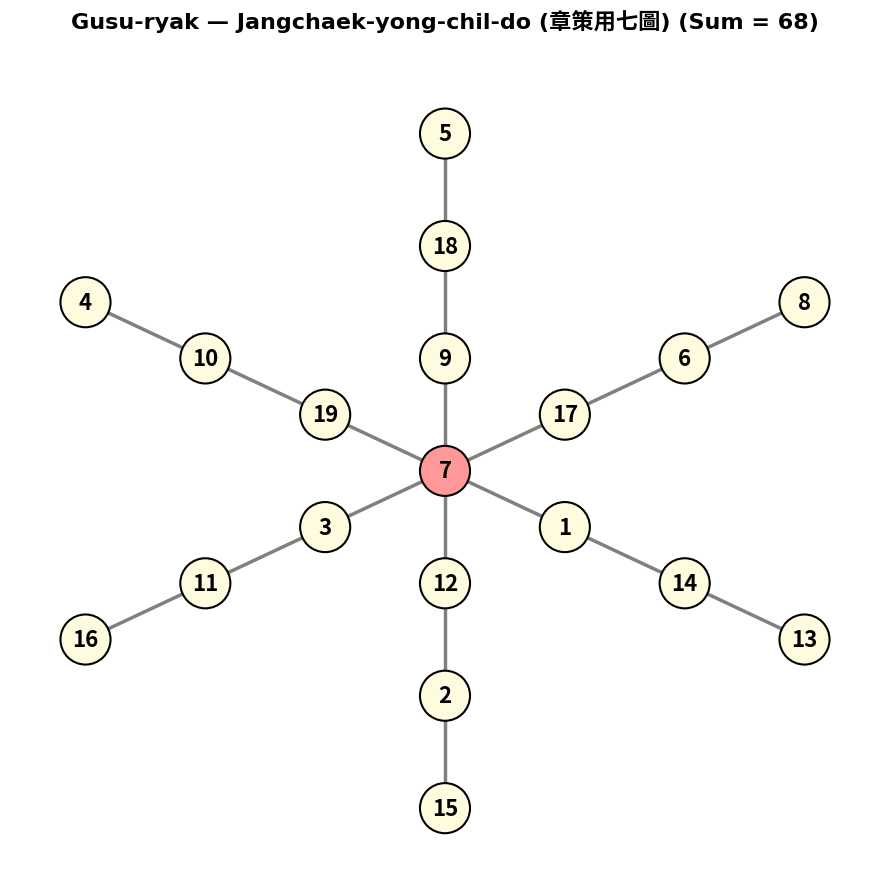

Generate this figure with matplotlib:
import numpy as np
import matplotlib.pyplot as plt
import networkx as nx

# Korean font setup (kept for OS compatibility)
plt.rcParams['font.family'] = ['NanumGothic', 'NanumBarunGothic', 'Malgun Gothic', 'AppleGothic', 'DejaVu Sans', 'sans-serif']
plt.rcParams['axes.unicode_minus'] = False

# 1. Auto-compute 2-D coordinates for the three axes (center 7 at origin)
diagram_positions_68 = {7: (0.0, 0.0)}

# Axis 2 (vertical line, 90 degrees)
line2_nodes = [5, 18, 9, 7, 12, 2, 15]
for i, node in enumerate(line2_nodes):
    if node != 7:
        diagram_positions_68[node] = (0.0, (3 - i) * 1.2)

# Axis 1 (upper-left -> lower-right diagonal, 150 degrees)
line1_nodes = [4, 10, 19, 7, 1, 14, 13]
angle1 = np.radians(150)
for i, node in enumerate(line1_nodes):
    if node != 7:
        dist = 3 - i
        diagram_positions_68[node] = (dist * np.cos(angle1) * 1.2, dist * np.sin(angle1) * 1.2)

# Axis 3 (upper-right -> lower-left diagonal, 30 degrees)
line3_nodes = [8, 6, 17, 7, 3, 11, 16]
angle3 = np.radians(30)
for i, node in enumerate(line3_nodes):
    if node != 7:
        dist = 3 - i
        diagram_positions_68[node] = (dist * np.cos(angle3) * 1.2, dist * np.sin(angle3) * 1.2)

# 2. Build simple straight-line edges along the three axes
edges_68 = []
for line in [line1_nodes, line2_nodes, line3_nodes]:
    for i in range(len(line) - 1):
        edges_68.append((line[i], line[i+1]))

# 3. Visualization
G = nx.Graph()
G.add_nodes_from(diagram_positions_68.keys())
G.add_edges_from(edges_68)

fig, ax = plt.subplots(figsize=(9, 9))

# Highlight the central 7 node
node_colors = ['#FF9999' if node == 7 else '#FFFBDE' for node in G.nodes()]

nx.draw_networkx_nodes(G, diagram_positions_68, node_color=node_colors, node_size=1300, edgecolors='black', linewidths=1.5, ax=ax)
nx.draw_networkx_labels(G, diagram_positions_68, font_size=16, font_weight='bold', ax=ax)
nx.draw_networkx_edges(G, diagram_positions_68, width=2.5, edge_color='gray', ax=ax)

plt.title("Gusu-ryak — Jangchaek-yong-chil-do (章策用七圖) (Sum = 68)",
          fontsize=16, pad=25, fontweight='bold')
plt.axis('off')
plt.tight_layout()
plt.show()
